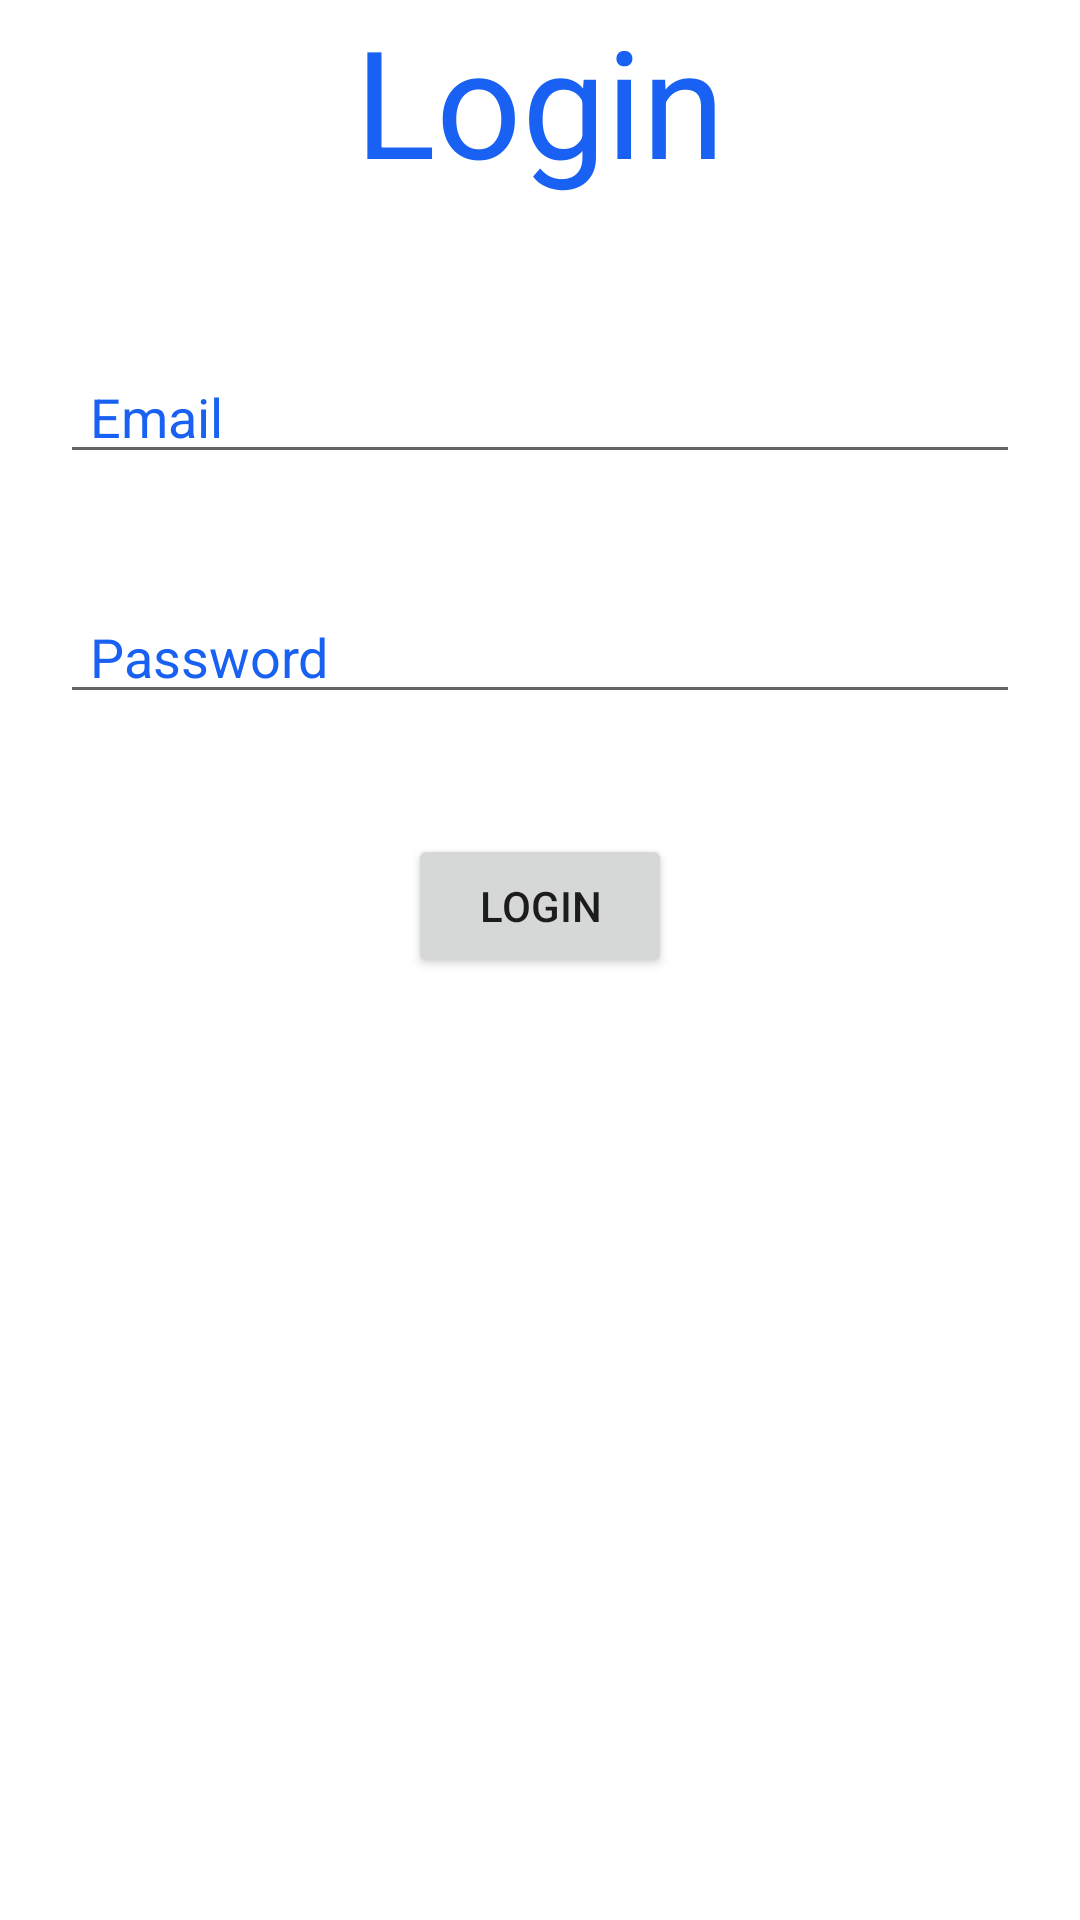

Layout XML and referenced resources for this Android screen:
<!-- AndroidManifest.xml: application theme Theme.CardiacMonitor -->
<!-- res/layout/activity_login.xml -->
<?xml version="1.0" encoding="utf-8"?>
<RelativeLayout xmlns:android="http://schemas.android.com/apk/res/android"
    xmlns:app="http://schemas.android.com/apk/res-auto"
    xmlns:tools="http://schemas.android.com/tools"
    android:layout_width="match_parent"
    android:layout_height="match_parent"
    tools:context=".LoginActivity">

    <TextView
        android:layout_width="wrap_content"
        android:layout_height="wrap_content"
        android:id="@+id/login_text_demo"
        android:text="Login"
        android:textSize="50dp"
        android:textColor="#1861f2"
        android:layout_centerHorizontal="true"

    ></TextView>

    <EditText
        android:layout_width="match_parent"
        android:layout_height="wrap_content"
        android:id="@+id/login_email_view"
        android:layout_below="@+id/login_text_demo"
        android:hint="Email "
        android:textColor="#1861f2"
        android:textColorHint="#1861f2"
        android:paddingLeft="10dp"
        android:layout_marginLeft="20dp"
        android:layout_marginRight="20dp"
        android:layout_marginTop="50dp"
        ></EditText>

    <EditText
        android:layout_width="match_parent"
        android:layout_height="wrap_content"
        android:id="@+id/login_password_view"
        android:layout_below="@+id/login_text_demo"
        android:hint="Password "
        android:textColor="#1861f2"
        android:textColorHint="#1861f2"
        android:paddingLeft="10dp"
        android:layout_marginLeft="20dp"
        android:layout_marginRight="20dp"
        android:layout_marginTop="130dp"
        ></EditText>

    <Button
        android:layout_width="wrap_content"
        android:layout_height="wrap_content"
        android:layout_below="@+id/login_password_view"
        android:layout_centerHorizontal="true"
        android:text="Login"
        android:layout_marginTop="40dp"
        android:id="@+id/login_loginButton"
        >
    </Button>

</RelativeLayout>
<!-- resources referenced by this layout -->
<resources>
  <style name="Theme.CardiacMonitor" parent="Theme.MaterialComponents.DayNight.DarkActionBar">
          
          <item name="colorPrimary">@color/purple_500</item>
          <item name="colorPrimaryVariant">@color/purple_700</item>
          <item name="colorOnPrimary">@color/white</item>
          
          <item name="colorSecondary">@color/teal_200</item>
          <item name="colorSecondaryVariant">@color/teal_700</item>
          <item name="colorOnSecondary">@color/black</item>
          
          <item name="android:statusBarColor" tools:targetApi="l">?attr/colorPrimaryVariant</item>
          
      </style>
  <color name="purple_500">#FF6200EE</color>
  <color name="purple_700">#FF3700B3</color>
  <color name="white">#FFFFFFFF</color>
  <color name="teal_200">#FF03DAC5</color>
  <color name="teal_700">#FF018786</color>
  <color name="black">#FF000000</color>
</resources>
